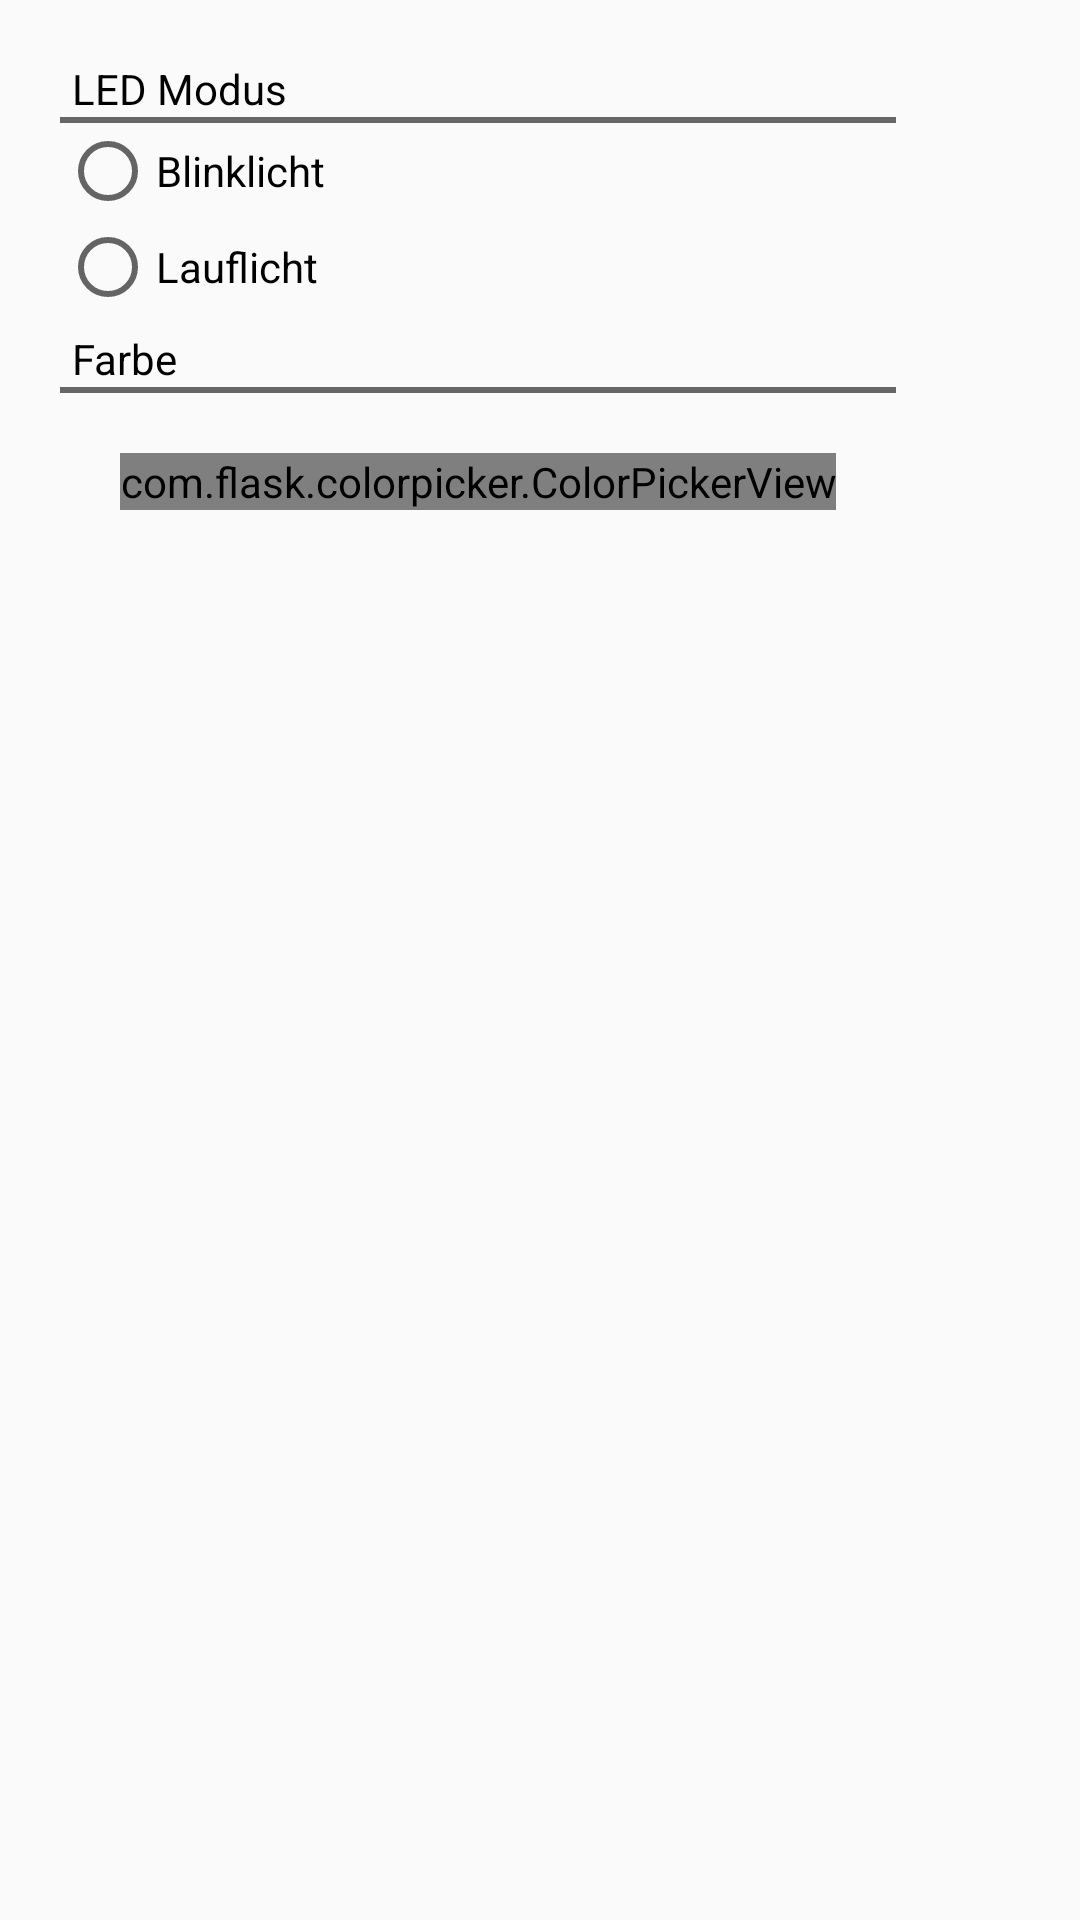

Reconstruct the res/layout file that produces this screen, plus the resources it refers to.
<!-- AndroidManifest.xml: application theme AppTheme -->
<!-- res/layout/activity_main.xml -->
<?xml version="1.0" encoding="utf-8"?>
<RelativeLayout
    xmlns:android="http://schemas.android.com/apk/res/android"
    xmlns:tools="http://schemas.android.com/tools"
    xmlns:app="http://schemas.android.com/apk/res-auto"
    android:layout_width="match_parent"
    android:layout_height="match_parent"
    android:background="@drawable/background"
    tools:context=".MainActivity"
    android:id="@+id/color_screen">

    <LinearLayout
        android:layout_width="wrap_content"
        android:layout_height="wrap_content"
        android:layout_margin="20dp"
        android:layout_centerHorizontal="false"
        android:layout_centerVertical="false"
        android:gravity="left"
        android:orientation="vertical">

        <TextView
            android:layout_width="wrap_content"
            android:layout_height="wrap_content"
            android:text="LED Modus"
            android:textColor="#000"
            android:layout_marginLeft="4dp"/>

        <View android:layout_width="fill_parent"
            android:layout_height="2dip"
            android:background="#666666" />

        <RadioGroup
            android:layout_width="match_parent"
            android:layout_height="wrap_content">
            <RadioButton
                android:layout_width="match_parent"
                android:layout_height="match_parent"
                android:text="Blinklicht"/>
            <RadioButton
                android:layout_width="match_parent"
                android:layout_height="match_parent"
                android:text="Lauflicht"/>
        </RadioGroup>


        <TextView
            android:layout_width="wrap_content"
            android:layout_height="wrap_content"
            android:text="Farbe"
            android:layout_marginTop="5dp"
            android:textColor="#000"
            android:layout_marginLeft="4dp"/>

        <View android:layout_width="fill_parent"
            android:layout_height="2dip"
            android:background="#666666" />

        <com.flask.colorpicker.ColorPickerView
            android:id="@+id/color_picker_view"
            android:layout_width="wrap_content"
            android:layout_height="wrap_content"
            android:layout_margin="20dp"
            app:alphaSlider="false"
            app:density="12"
            app:lightnessSlider="true"
            app:wheelType="FLOWER"
            app:lightnessSliderView="@+id/v_alpha_slider"
            />
    </LinearLayout>

</RelativeLayout>
<!-- resources referenced by this layout -->
<resources>
  <style name="AppTheme" parent="Theme.AppCompat.Light.DarkActionBar">
          
          <item name="colorPrimary">@color/colorPrimary</item>
          <item name="colorPrimaryDark">@color/colorPrimaryDark</item>
          <item name="colorAccent">@color/colorAccent</item>
      </style>
  <color name="colorPrimary">#3F51B5</color>
  <color name="colorPrimaryDark">#303F9F</color>
  <color name="colorAccent">#FF4081</color>
</resources>
